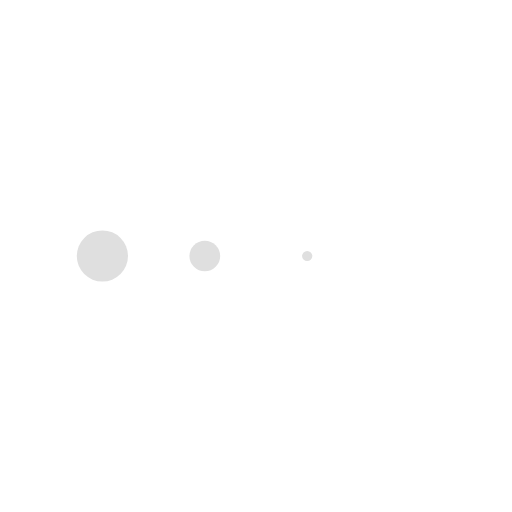
t = 0.00 s
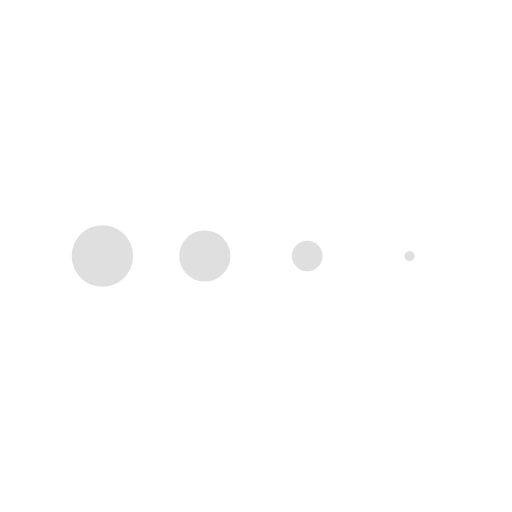
t = 0.13 s
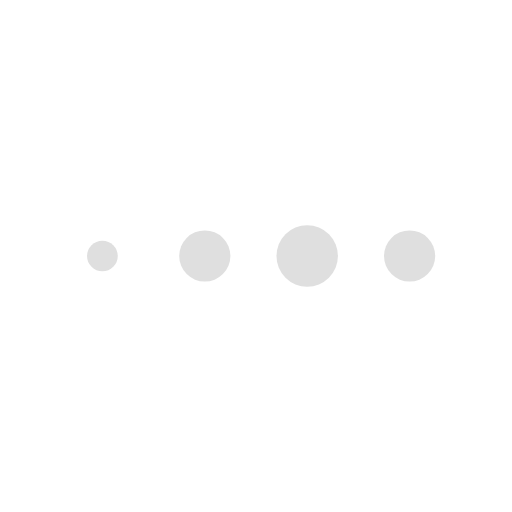
t = 0.38 s
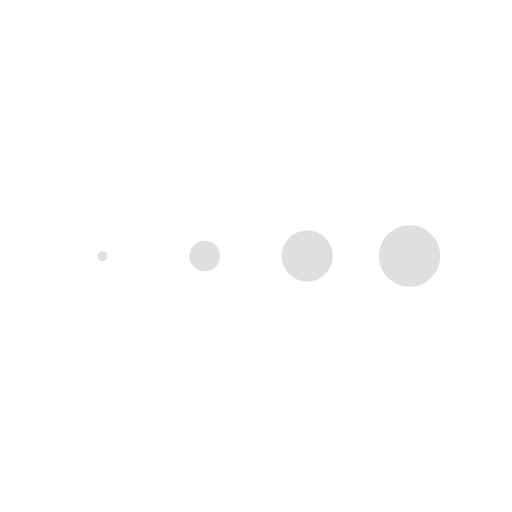
t = 0.50 s
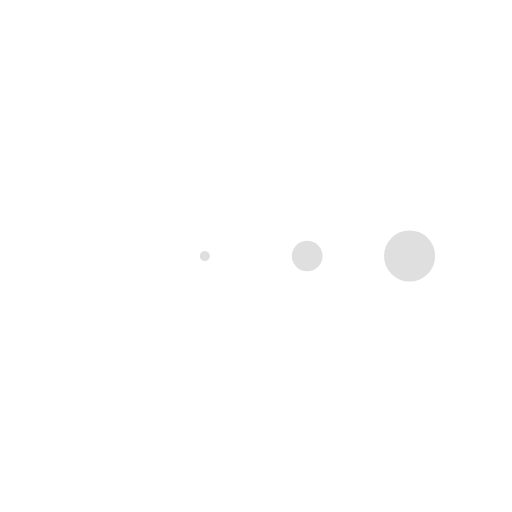
t = 0.63 s
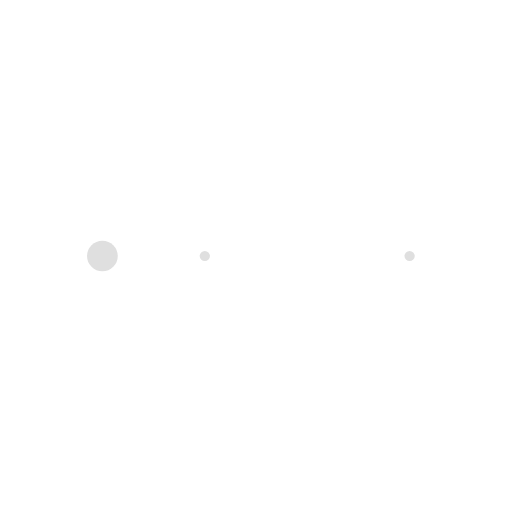
t = 0.88 s

The animated SVG that drew these frames (rendered in a browser with its animation timeline set to each time). Animation: 4 SMIL elements (animateTransform=4); one cycle of 1.00 s, repeats indefinitely.

<svg xmlns="http://www.w3.org/2000/svg" xmlns:xlink="http://www.w3.org/1999/xlink" style="margin: auto;background: transparent;display: block;shape-rendering: auto;" width="200px" height="200px" viewBox="0 0 100 100" preserveAspectRatio="xMidYMid">
<g transform="translate(20 50)">
<circle cx="0" cy="0" r="6" fill="#dfdfdf">
  <animateTransform attributeName="transform" type="scale" begin="-0.375s" calcMode="spline" keySplines="0.3 0 0.7 1;0.3 0 0.7 1" values="0;1;0" keyTimes="0;0.5;1" dur="1s" repeatCount="indefinite"/>
</circle>
</g><g transform="translate(40 50)">
<circle cx="0" cy="0" r="6" fill="#dfdfdf">
  <animateTransform attributeName="transform" type="scale" begin="-0.25s" calcMode="spline" keySplines="0.3 0 0.7 1;0.3 0 0.7 1" values="0;1;0" keyTimes="0;0.5;1" dur="1s" repeatCount="indefinite"/>
</circle>
</g><g transform="translate(60 50)">
<circle cx="0" cy="0" r="6" fill="#dfdfdf">
  <animateTransform attributeName="transform" type="scale" begin="-0.125s" calcMode="spline" keySplines="0.3 0 0.7 1;0.3 0 0.7 1" values="0;1;0" keyTimes="0;0.5;1" dur="1s" repeatCount="indefinite"/>
</circle>
</g><g transform="translate(80 50)">
<circle cx="0" cy="0" r="6" fill="#dfdfdf">
  <animateTransform attributeName="transform" type="scale" begin="0s" calcMode="spline" keySplines="0.3 0 0.7 1;0.3 0 0.7 1" values="0;1;0" keyTimes="0;0.5;1" dur="1s" repeatCount="indefinite"/>
</circle>
</g>
</svg>
